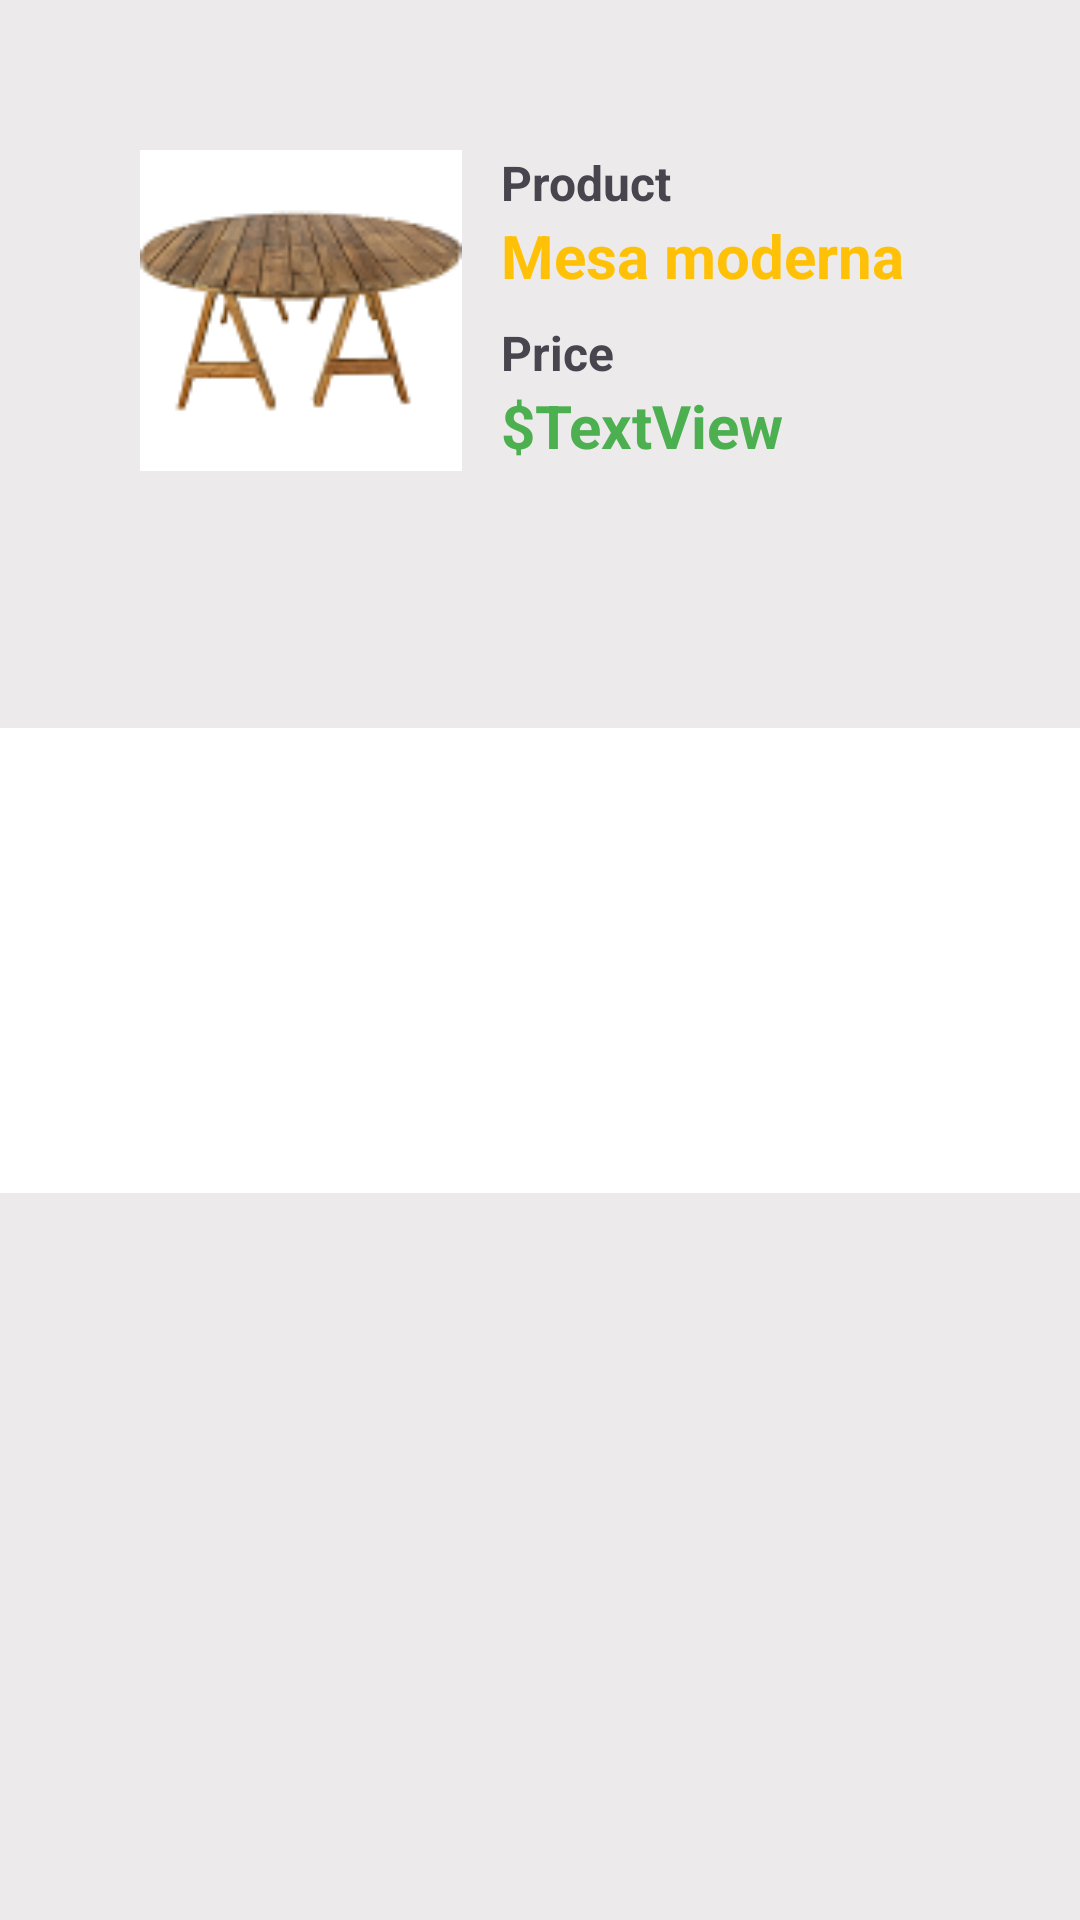

This screen was rendered from an Android layout file. Write that file and the resources it references.
<!-- AndroidManifest.xml: application theme Theme.Rent -->
<!-- res/layout/carrito_item.xml -->
<?xml version="1.0" encoding="utf-8"?>
<androidx.constraintlayout.widget.ConstraintLayout xmlns:android="http://schemas.android.com/apk/res/android"
    xmlns:app="http://schemas.android.com/apk/res-auto"
    xmlns:tools="http://schemas.android.com/tools"
    android:layout_width="match_parent"
    android:layout_height="wrap_content"
    android:background="#ECEAEA">

    <ImageView
        android:id="@+id/imageView8"
        android:layout_width="387dp"
        android:layout_height="155dp"
        android:src="@drawable/rectangulo2"
        app:layout_constraintBottom_toBottomOf="parent"
        app:layout_constraintEnd_toEndOf="parent"
        app:layout_constraintStart_toStartOf="parent"
        app:layout_constraintTop_toTopOf="parent" />

    <TextView
        android:id="@+id/textView25"
        android:layout_width="wrap_content"
        android:layout_height="wrap_content"
        android:text="$"
        android:textColor="#4CAF50"
        android:textSize="20sp"
        android:textStyle="bold"
        app:layout_constraintStart_toStartOf="@+id/textView13"
        app:layout_constraintTop_toBottomOf="@+id/textView13" />

    <TextView
        android:id="@+id/txtnomcarrito"
        android:layout_width="wrap_content"
        android:layout_height="wrap_content"
        android:text="Mesa moderna"
        android:textColor="#FFC107"
        android:textSize="20sp"
        android:textStyle="bold"
        app:layout_constraintEnd_toEndOf="parent"
        app:layout_constraintHorizontal_bias="0.0"
        app:layout_constraintStart_toStartOf="@+id/textView12"
        app:layout_constraintTop_toBottomOf="@+id/textView12" />

    <TextView
        android:id="@+id/textView12"
        android:layout_width="wrap_content"
        android:layout_height="wrap_content"
        android:text="@string/txtcartProduct"
        android:textSize="16sp"
        android:textStyle="bold"
        app:layout_constraintEnd_toEndOf="parent"
        app:layout_constraintHorizontal_bias="0.066"
        app:layout_constraintStart_toEndOf="@+id/carritoimg"
        app:layout_constraintTop_toTopOf="@+id/carritoimg" />

    <TextView
        android:id="@+id/textView13"
        android:layout_width="wrap_content"
        android:layout_height="wrap_content"
        android:layout_marginTop="8dp"
        android:text="@string/txtcartprice"
        android:textSize="16sp"
        android:textStyle="bold"
        app:layout_constraintStart_toStartOf="@+id/txtnomcarrito"
        app:layout_constraintTop_toBottomOf="@+id/txtnomcarrito" />

    <TextView
        android:id="@+id/txtpreciocarrito"
        android:layout_width="wrap_content"
        android:layout_height="wrap_content"
        android:text="TextView"
        android:textColor="#4CAF50"
        android:textSize="20sp"
        android:textStyle="bold"
        app:layout_constraintStart_toEndOf="@+id/textView25"
        app:layout_constraintTop_toBottomOf="@+id/textView13" />

    <ImageView
        android:id="@+id/carritoimg"
        android:layout_width="114dp"
        android:layout_height="107dp"
        android:layout_marginTop="50dp"
        android:layout_marginBottom="50dp"
        app:layout_constraintBottom_toBottomOf="parent"
        app:layout_constraintEnd_toEndOf="parent"
        app:layout_constraintHorizontal_bias="0.176"
        app:layout_constraintStart_toStartOf="parent"
        app:layout_constraintTop_toTopOf="parent"
        app:layout_constraintVertical_bias="0.0"
        app:srcCompat="@drawable/mesa_rustica" />

</androidx.constraintlayout.widget.ConstraintLayout>
<!-- resources referenced by this layout -->
<resources>
  <!-- drawable mesa_rustica: png bitmap (drawable, 9577 bytes) -->
  <!-- drawable rectangulo2 (drawable) -->
  <?xml version="1.0" encoding="utf-8"?>
  <shape xmlns:android="http://schemas.android.com/apk/res/android" android:shape="rectangle">
      <solid android:color="#FFFFFF"/>
  
      <stroke android:width="1dp"
          android:color="#FFFFFF"/>
  
      <padding android:left="1dp"
          android:top="1dp"
          android:right="1dp"
          android:bottom="1dp"/>
  
      <corners android:radius="35px"/>
  
  
  
  </shape>
  <string name="txtcartProduct">Product</string>
  <string name="txtcartprice">Price</string>
  <style name="Theme.Rent" parent="Theme.MaterialComponents.DayNight.DarkActionBar">
          
          <item name="colorPrimary">#DDAC9A01</item>
          <item name="colorPrimaryVariant">@color/purple_700</item>
          <item name="colorOnPrimary">@color/white</item>
          
          <item name="colorSecondary">@color/teal_200</item>
          <item name="colorSecondaryVariant">@color/teal_700</item>
          <item name="colorOnSecondary">@color/black</item>
          
          <item name="android:statusBarColor">?attr/colorPrimaryVariant</item>
          
      </style>
  <!-- not gathered from this repository: default colours our renderer supplied (Android Studio template values) -->
  <color name="purple_700">#FF3700B3</color>
  <color name="teal_200">#FF03DAC5</color>
  <color name="teal_700">#FF018786</color>
  <color name="black">#FF000000</color>
  <color name="white">#FFFFFFFF</color>
</resources>
